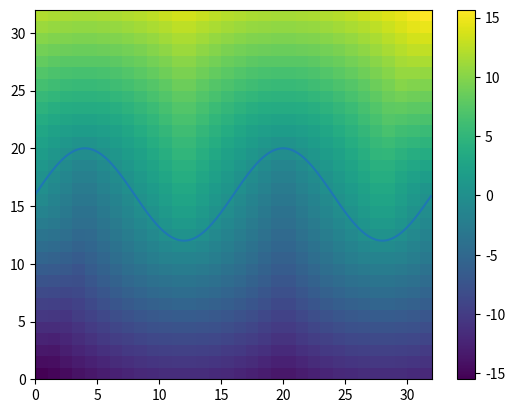
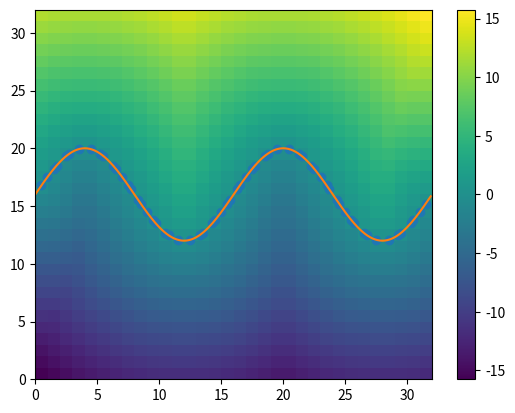

Generate these figures, in order, with matplotlib:
import matplotlib.pyplot as plt
import numpy as np

N = 32

phi = np.zeros((N, N))
surfaceF = lambda x: (np.sin(2*np.pi*x/(N/2)))*N/8+N/2
surface = [(x, surfaceF(x)) for x in np.arange(0,N,0.1)]
for i in range(N):
  for j in range(N):
    p=(i+0.5, j+0.5)
    phi[i][j]=np.sqrt(min([(p[0]-surface[k][0])**2 + (p[1]-surface[k][1])**2 for k in range(len(surface))]))
    if surfaceF(i+0.5) > j+0.5:
      phi[i][j]*=-1
findZero = lambda y1, y2: -y1 / (y2-y1)

surface = []
for i in range(N):
  for j in range(N):
    if i<N-1 and (phi[i][j]<0) != (phi[i+1][j]<0):
      surface.append((i+0.5+findZero(phi[i][j],phi[i+1][j]), j+0.5))
    if j<N-1 and (phi[i][j]<0) != (phi[i][j+1]<0):
      surface.append((i+0.5, j+0.5+findZero(phi[i][j],phi[i][j+1])))

plt.figure(0)
plt.pcolormesh(phi.T)
plt.colorbar()
plt.plot(np.arange(0,N,0.1),surfaceF(np.array(np.arange(0,N,0.1))))

for i in range(N):
  for j in range(N):
    p=(i+0.5, j+0.5)
    v=np.sqrt(min([(p[0]-surface[k][0])**2 + (p[1]-surface[k][1])**2 for k in range(len(surface))]))
    if phi[i][j]<0:
      v*=-1
    phi[i][j]=v
plt.figure(1)
plt.pcolormesh(phi.T)
plt.colorbar()
plt.plot([p[0] for p in surface], [p[1] for p in surface], 'o')
plt.plot(np.arange(0,N,0.1),surfaceF(np.array(np.arange(0,N,0.1))))

plt.show()

